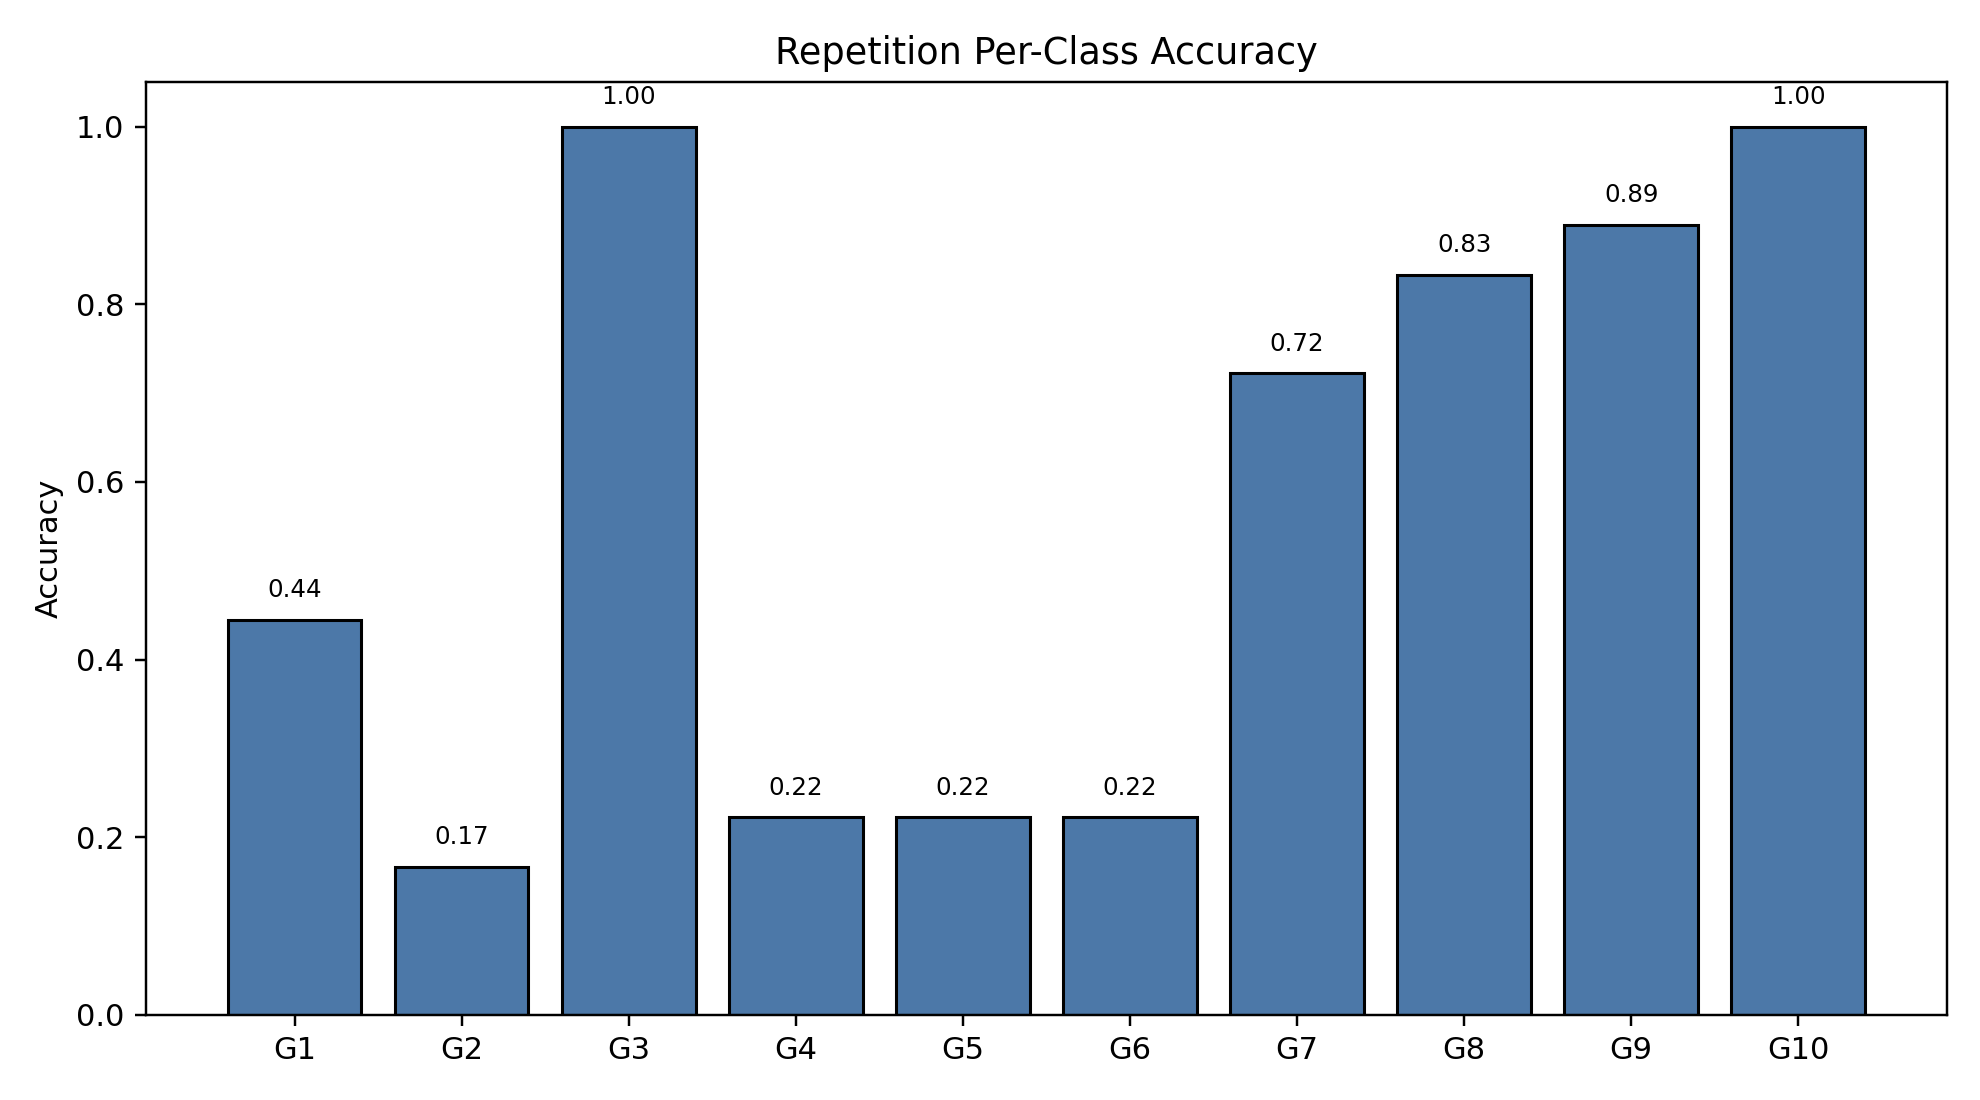

Source data for this figure (header and first rows):
class_index, gesture_id, support, correct, accuracy
0, 1, 18, 8, 0.4444
1, 2, 18, 3, 0.1667
2, 3, 18, 18, 1.0
3, 4, 18, 4, 0.2222
4, 5, 18, 4, 0.2222
5, 6, 18, 4, 0.2222
6, 7, 18, 13, 0.7222
7, 8, 18, 15, 0.8333
8, 9, 18, 16, 0.8889
9, 10, 18, 18, 1.0
